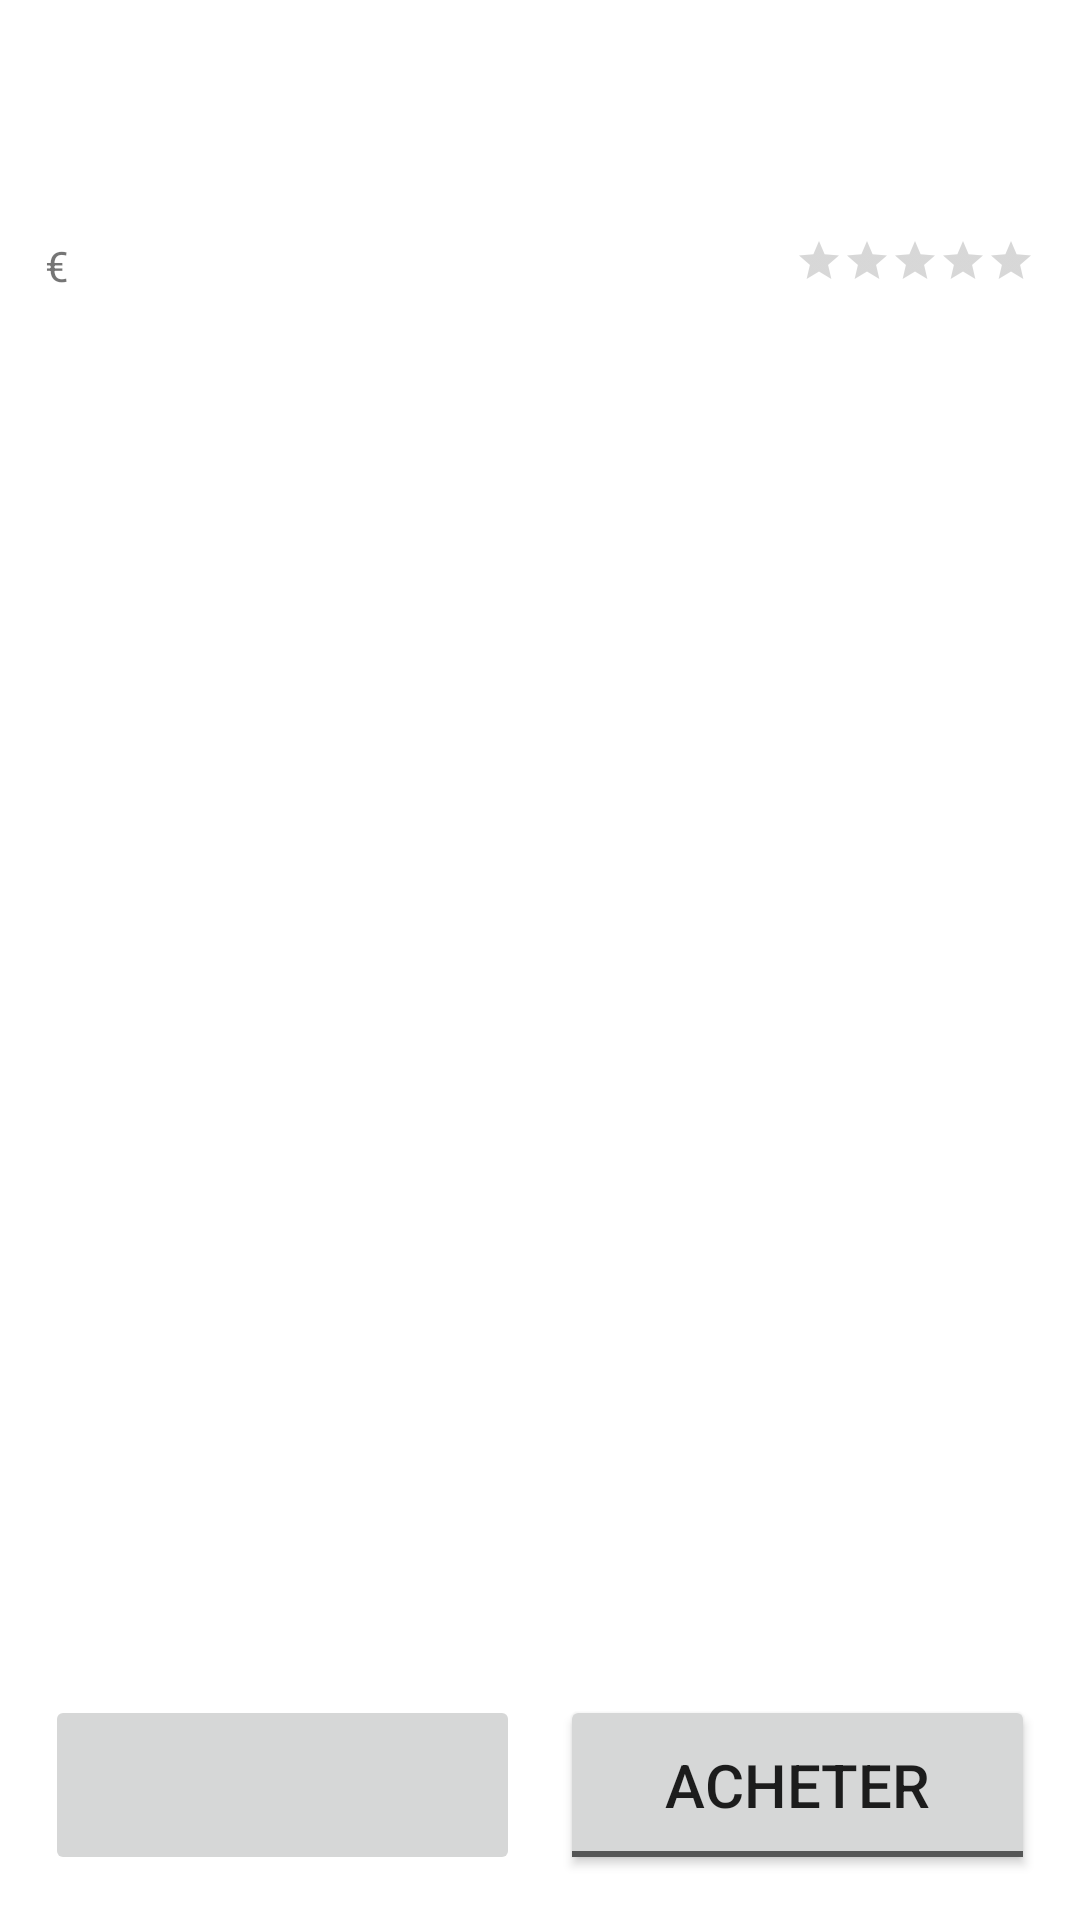

Here is an Android app screen rendered from its layout file. Give the layout XML and the strings, colors and styles it references.
<!-- AndroidManifest.xml: application theme Theme.AndroidMod02TP01 -->
<!-- res/layout/activity_main.xml -->
<?xml version="1.0" encoding="utf-8"?>
<androidx.constraintlayout.widget.ConstraintLayout xmlns:android="http://schemas.android.com/apk/res/android"
    xmlns:app="http://schemas.android.com/apk/res-auto"
    xmlns:tools="http://schemas.android.com/tools"
    android:layout_width="match_parent"
    android:layout_height="match_parent"
    tools:context=".MainActivity">

    <androidx.constraintlayout.widget.ConstraintLayout
        android:layout_width="match_parent"
        android:layout_height="match_parent"
        android:layout_marginTop="40dp"
        android:layout_marginBottom="15dp"
        android:layout_marginLeft="15dp"
        android:layout_marginRight="15dp"
        >
        <ScrollView
            android:id="@+id/scrollviever_content"
            android:layout_width="match_parent"
            android:layout_height="0dp"
            app:layout_constraintBottom_toTopOf="@id/buttons_panel"
            app:layout_constraintTop_toTopOf="parent"
            >
            <LinearLayout
                android:layout_width="match_parent"
                android:layout_height="wrap_content"
                android:orientation="vertical"
                android:layout_alignParentTop="true"
                >

                <TextView
                    android:id="@+id/mainactivity_item_title"
                    android:layout_width="wrap_content"
                    android:layout_height="wrap_content"
                    android:textSize="20dp"
                    android:textStyle="bold"
                    />
                <GridLayout
                    android:layout_width="match_parent"
                    android:layout_height="wrap_content"
                    android:layout_marginTop="12dp"
                    android:columnCount="2">
                    <LinearLayout
                        android:layout_width="wrap_content"
                        android:layout_height="wrap_content"
                        android:layout_column="0"
                        >
                        <TextView
                            android:id="@+id/mainactivity_item_price"
                            android:layout_width="wrap_content"
                            android:layout_height="wrap_content"
                            android:layout_alignParentLeft="true"

                            />
                        <TextView
                            android:id="@+id/mainactivity_item_currency"
                            android:layout_width="wrap_content"
                            android:layout_height="wrap_content"
                            android:text="€"
                            android:layout_alignParentLeft="true"
                            />

                    </LinearLayout>
                    <RatingBar
                        android:id="@+id/mainactivity_item_rating"
                        android:layout_width="wrap_content"
                        android:layout_height="wrap_content"
                        style="@style/Widget.AppCompat.RatingBar.Small"
                        android:layout_alignParentRight="true"
                        android:layout_column="1"
                        android:layout_gravity="right"
                        />
                </GridLayout>
                <TextView
                    android:id="@+id/mainactivity_item_info"
                    android:layout_width="match_parent"
                    android:layout_height="wrap_content"
                    />
            </LinearLayout>

        </ScrollView>
        <androidx.constraintlayout.widget.ConstraintLayout
            android:id="@+id/buttons_panel"
            android:layout_width="match_parent"
            android:layout_height="60dp"
            android:layout_alignParentBottom="true"
            android:layout_centerHorizontal="true"
            app:layout_constraintBottom_toBottomOf="parent"
            app:layout_constraintTop_toBottomOf="@id/scrollviever_content"
            >
            <ImageButton
                android:id="@+id/button_internet"
                android:layout_column="0"
                android:src="@mipmap/ic_internet"
                android:layout_width="0dp"
                android:layout_height="match_parent"
                app:layout_constraintBottom_toBottomOf="parent"
                app:layout_constraintLeft_toLeftOf="parent"
                app:layout_constraintWidth_percent="0.48"
                android:onClick="onClickBtnInternet"
                />

            <ToggleButton
                android:id="@+id/togglebutton_bought"
                android:layout_width="0dp"
                android:layout_height="match_parent"
                android:layout_column="1"
                android:text="Acheter"
                android:textOff="@string/toggle_buy"
                android:textOn="@string/toggle_bought"
                android:textSize="20dp"
                app:layout_constraintBottom_toBottomOf="parent"
                app:layout_constraintRight_toRightOf="parent"
                app:layout_constraintWidth_percent="0.48" />
        </androidx.constraintlayout.widget.ConstraintLayout>
    </androidx.constraintlayout.widget.ConstraintLayout>

</androidx.constraintlayout.widget.ConstraintLayout>
<!-- resources referenced by this layout -->
<resources>
  <string name="toggle_bought">Acheté</string>
  <string name="toggle_buy">Acheter</string>
  <style name="Theme.AndroidMod02TP01" parent="Theme.MaterialComponents.DayNight.DarkActionBar">
          
          <item name="colorPrimary">@color/purple_500</item>
          <item name="colorPrimaryVariant">@color/purple_700</item>
          <item name="colorOnPrimary">@color/white</item>
          
          <item name="colorSecondary">@color/teal_200</item>
          <item name="colorSecondaryVariant">@color/teal_700</item>
          <item name="colorOnSecondary">@color/black</item>
          
          <item name="android:statusBarColor" tools:targetApi="l">?attr/colorPrimaryVariant</item>
          
      </style>
  <!-- not gathered from this repository: default colours our renderer supplied (Android Studio template values) -->
  <color name="purple_500">#FF6200EE</color>
  <color name="purple_700">#FF3700B3</color>
  <color name="teal_200">#FF03DAC5</color>
  <color name="teal_700">#FF018786</color>
  <color name="black">#FF000000</color>
  <color name="white">#FFFFFFFF</color>
</resources>
